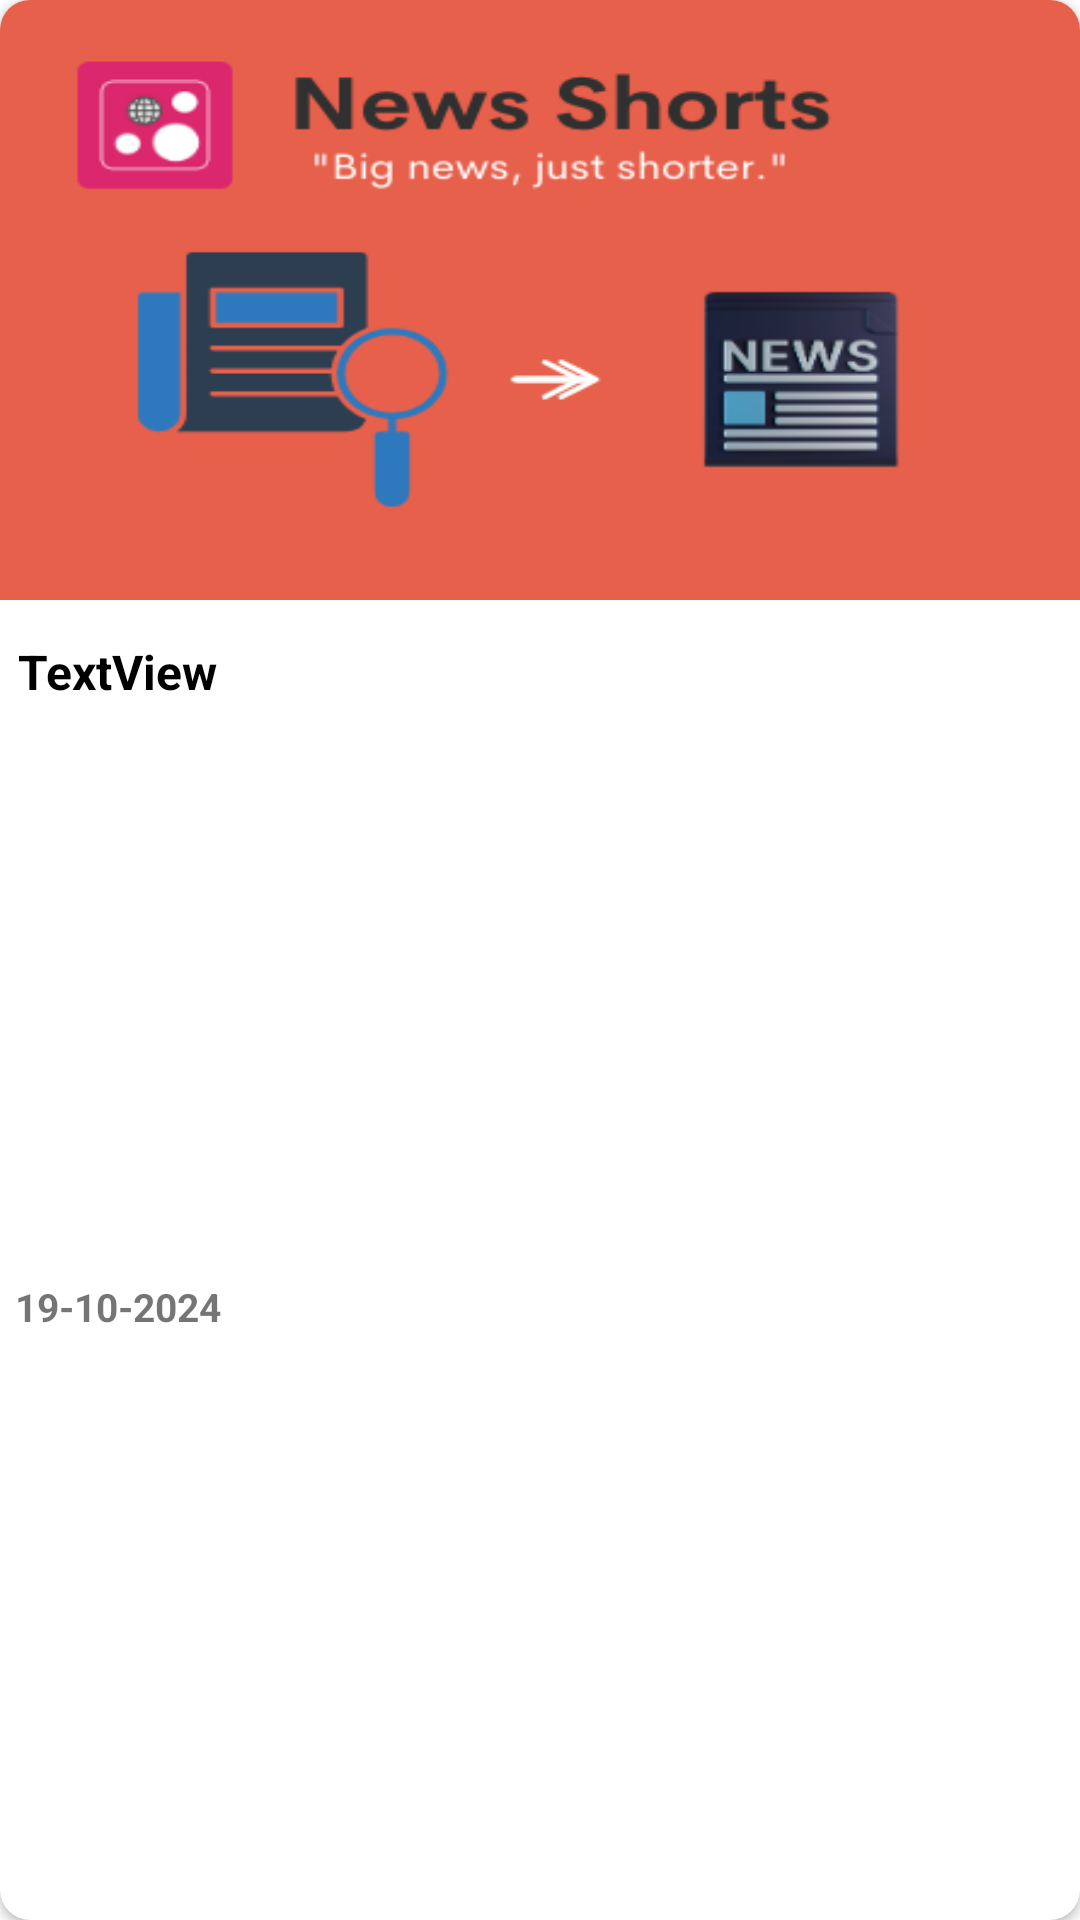

Produce the Android XML layout that renders to this screen, including the resource entries it uses.
<!-- AndroidManifest.xml: application theme Theme.NewsShort -->
<!-- res/layout/all_news_item.xml -->
<?xml version="1.0" encoding="utf-8"?>
<androidx.cardview.widget.CardView xmlns:android="http://schemas.android.com/apk/res/android"
    xmlns:tools="http://schemas.android.com/tools"
    android:layout_width="match_parent"
    android:layout_height="wrap_content"
    xmlns:app="http://schemas.android.com/apk/res-auto"
    android:layout_margin="10dp"
    app:cardCornerRadius="10dp"

    >
    <androidx.constraintlayout.widget.ConstraintLayout
        android:layout_width="match_parent"
        android:layout_height="match_parent">

        <ImageView
            android:id="@+id/imNews"
            android:layout_width="0dp"
            android:layout_height="200dp"
            android:scaleType="fitXY"
            android:src="@drawable/newsshorthint1"
            app:layout_constraintEnd_toEndOf="parent"
            app:layout_constraintStart_toStartOf="parent"
            app:layout_constraintTop_toTopOf="parent" />

        <TextView
            android:id="@+id/tvTitleAllNews"
            android:layout_width="0dp"
            android:layout_height="wrap_content"
            android:layout_marginTop="10dp"
            android:layout_marginStart="3dp"
            android:layout_marginEnd="3dp"
            android:text="TextView"
            android:padding="3dp"
            android:textSize="16sp"
            android:textColor="@color/black"
            android:textStyle="bold"
            app:layout_constraintEnd_toEndOf="parent"
            app:layout_constraintStart_toStartOf="parent"
            app:layout_constraintTop_toBottomOf="@+id/imNews" />

        <TextView
            android:id="@+id/tvDateAllNews"
            android:layout_width="wrap_content"
            android:layout_height="wrap_content"
            android:layout_marginStart="5dp"
            android:layout_marginTop="3dp"
            android:text="19-10-2024"
            android:textSize="13sp"
            android:layout_marginBottom="10dp"
            android:textStyle="bold"
            app:layout_constraintBottom_toBottomOf="parent"
            app:layout_constraintStart_toStartOf="parent"
            app:layout_constraintTop_toBottomOf="@+id/tvTitleAllNews" />


    </androidx.constraintlayout.widget.ConstraintLayout>



</androidx.cardview.widget.CardView>
<!-- resources referenced by this layout -->
<resources>
  <color name="black">#FF000000</color>
  <!-- drawable newsshorthint1: png bitmap (drawable, 27879 bytes) -->
  <style name="Theme.NewsShort" parent="Theme.MaterialComponents.Light.NoActionBar">
          
          <item name="colorPrimary">@color/pcolor</item>
          <item name="colorPrimaryVariant">@color/purple_700</item>
          <item name="colorOnPrimary">@color/white</item>
          
          <item name="colorSecondary">@color/teal_200</item>
          <item name="colorSecondaryVariant">@color/teal_700</item>
          <item name="colorOnSecondary">@color/black</item>
          
          <item name="android:statusBarColor">?attr/colorPrimaryVariant</item>
          
  
      </style>
  <color name="pcolor">#1AACFA</color>
  <color name="purple_700">#FF3700B3</color>
  <color name="white">#FFFFFFFF</color>
  <color name="teal_200">#FF03DAC5</color>
  <color name="teal_700">#FF018786</color>
</resources>
